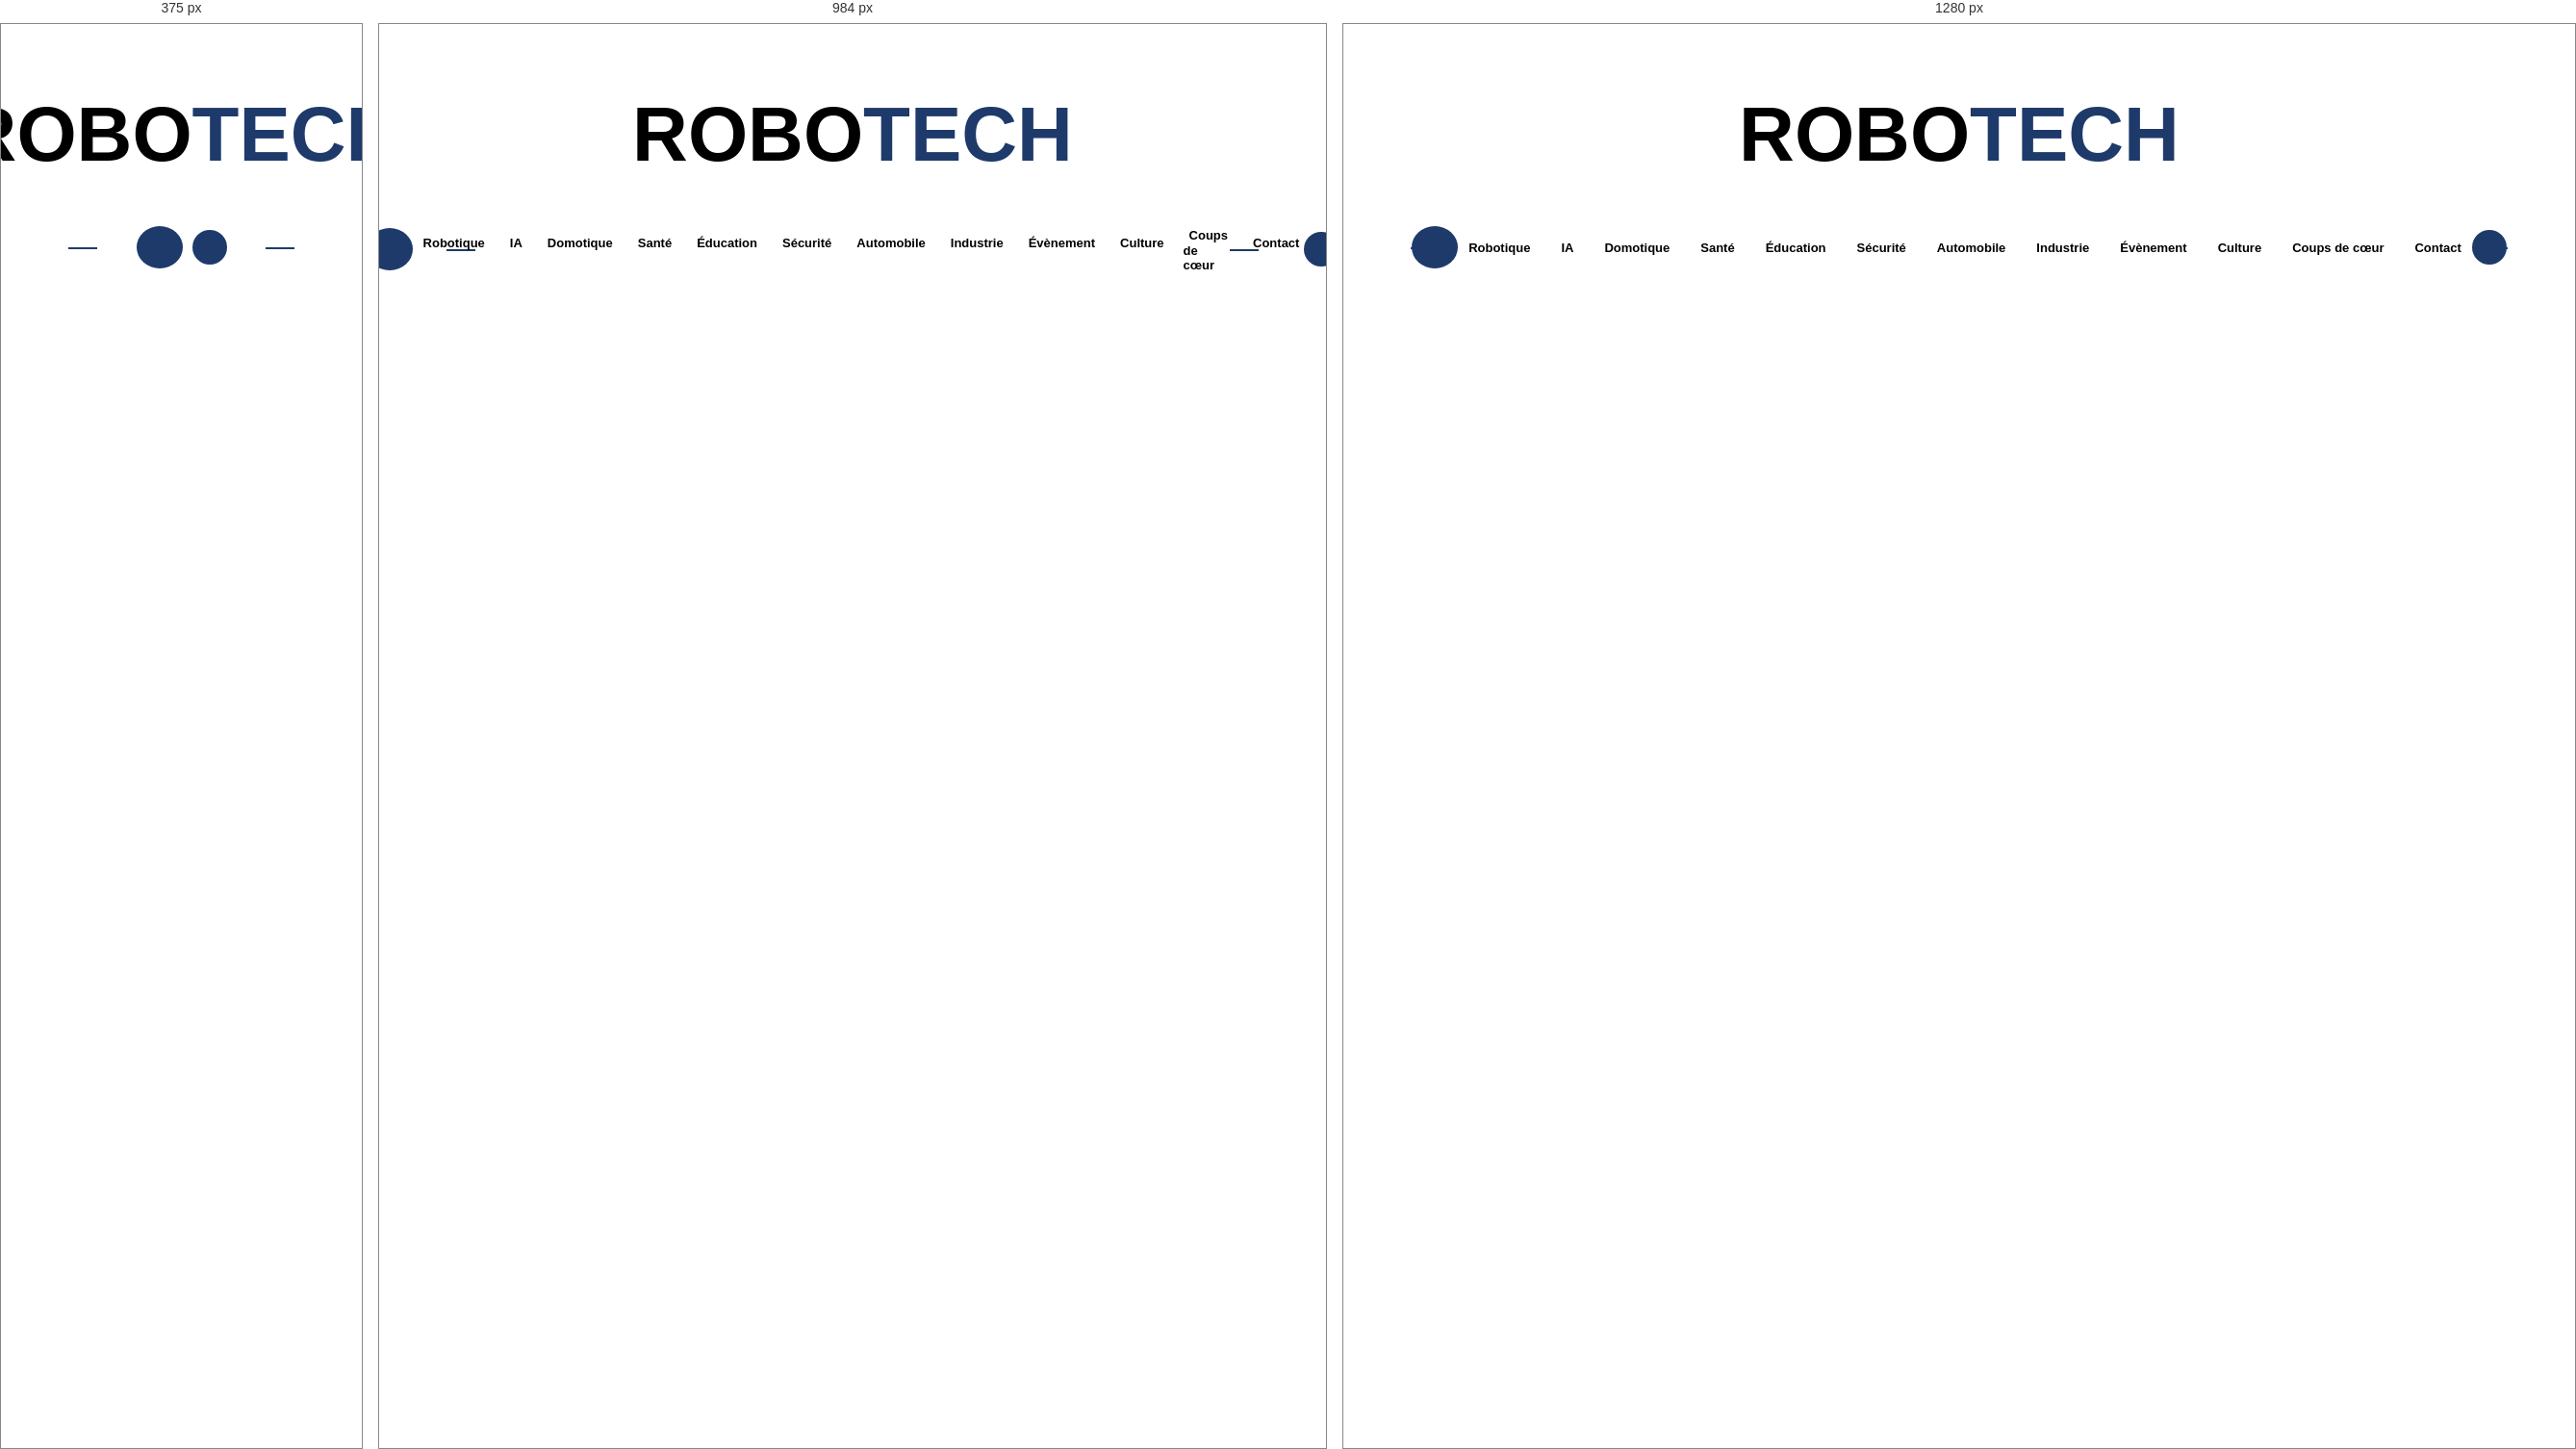
Rendered at 375 px, 984 px and 1280 px, left to right.

<!-- file: header.html -->
<html lang="fr">
<head>
  <meta charset="UTF-8" />
  <meta name="viewport" content="width=device-width, initial-scale=1.0" />
  <title>NEWTECH - Nouvelles Technologies</title>
  <link rel="stylesheet" href="style.css" />
  <script src="https://cdnjs.cloudflare.com/ajax/libs/lottie-web/5.7.4/lottie.min.js"></script>
  <link rel="stylesheet" href="https://cdnjs.cloudflare.com/ajax/libs/font-awesome/6.4.0/css/all.min.css">
</head>
<body>
  <!-- LOGO -->
<header>
  <div class="logo-wrapper">
    <div id="lottie-animation"></div>
    <div class="logo-container">
      <div class="logo">
        <span class="logo-part-new">ROBO</span><span class="logo-part-tech">TECH</span>
      </div>
    </div>
  </div>

  <nav class="main-nav">
    <!-- Bouton Accueil -->
    <div class="home-circle">
      <a href="index.html" aria-label="Accueil">
        <i class="fas fa-robot"></i>
      </a>
    </div>

    <!-- Menu principal -->
    <ul class="nav-links">
      <li><a href="#">Robotique</a></li>
      <li><a href="#">IA</a></li>
      <li><a href="#">Domotique</a></li>
      <li><a href="#">Santé</a></li>
      <li><a href="#">Éducation</a></li>
      <li><a href="#">Sécurité</a></li>
      <li><a href="#">Automobile</a></li>
      <li><a href="#">Industrie</a></li>
      <li><a href="#">Évènement</a></li>
      <li><a href="#">Culture</a></li>
      <li><a href="#">Coups de cœur</a></li>
      <li><a href="#">Contact</a></li>
    </ul>

    <!-- Bouton Burger -->
    <div class="burger-circle">
      <button class="menu-toggle" aria-label="Menu">
        <i class="fas fa-bars"></i>
      </button>
    </div>
  </nav>

  <!-- Menu mobile -->
  <div class="mobile-menu" id="mobileMenu">
    <button class="close-btn" aria-label="Fermer le menu">&times;</button>
    <ul>
      <li><a href="#">Robotique</a></li>
      <li><a href="#">IA</a></li>
      <li><a href="#">Domotique</a></li>
      <li><a href="#">Santé</a></li>
      <li><a href="#">Éducation</a></li>
      <li><a href="#">Sécurité</a></li>
      <li><a href="#">Automobile</a></li>
      <li><a href="#">Industrie</a></li>
      <li><a href="#">Évènement</a></li>
      <li><a href="#">Culture</a></li>
      <li><a href="#">Coups de cœur</a></li>
      <li><a href="#">Contact</a></li>
    </ul>
  </div>
</header>




/* @media block from style.css */
@media (max-width: 768px) {
  .menu-toggle {
    display: block;
  }

  .main-nav ul {
    display: none;
    flex-direction: column;
    width: 100%;
  }

  .main-nav ul.open {
    display: flex;
  }

  .main-nav li {
    margin: 10px 0;
  }
}

/* @media block from style.css */
@media (max-width: 768px) {
  .menu-toggle {
    display: block;
  }

  .main-nav ul {
    display: none;
    flex-direction: column;
    width: 100%;
  }

  .main-nav ul.open {
    display: flex;
  }

  .main-nav li {
    margin: 10px 0;
  }
}

/* @media block from style.css */
@media (max-width: 768px) {
  .menu-toggle {
    display: block;
  }

  .main-nav ul {
    display: none;
    flex-direction: column;
    width: 100%;
  }

  .main-nav ul.open {
    display: flex;
  }

  .main-nav li {
    margin: 10px 0;
  }
}

/* @media block from style.css */
@media (max-width: 1200px) {
  .articles-image {
    display: none;
  }
}

/* @media block from style.css */
@media (max-width: 768px) {
  .menu-toggle {
    display: block;
  }

  .main-nav ul {
    display: none;
    flex-direction: column;
    width: 100%;
  }

  .main-nav ul.open {
    display: flex;
  }

  .main-nav li {
    margin: 10px 0;
  }
}

/* @media block from style.css */
@media screen and (max-width: 768px) {
  .article-grid {
    grid-template-columns: 1fr;
  }

  .article-grid .small-articles {
    flex-direction: row;
    flex-wrap: wrap;
    gap: 10px;
  }

  .article-grid .article.small {
    flex: 1 1 48%;
  }
}

/* @media block from style.css */
@media (max-width: 768px) {
  .theme-robotique-item {
    flex-direction: column;
    align-items: center;
    text-align: center;
  }

  .theme-robotique-img {
    width: 100%;
    height: auto;
  }

  .theme-robotique-overlay {
    align-items: center;
  }
}

/* @media block from style.css */
@media (max-width: 768px) {
  .theme-robotique-item {
    flex-direction: column;
    align-items: center;
    text-align: center;
  }

  .theme-robotique-img {
    width: 100%;
    height: auto;
  }

  .theme-robotique-overlay {
    align-items: center;
  }
}